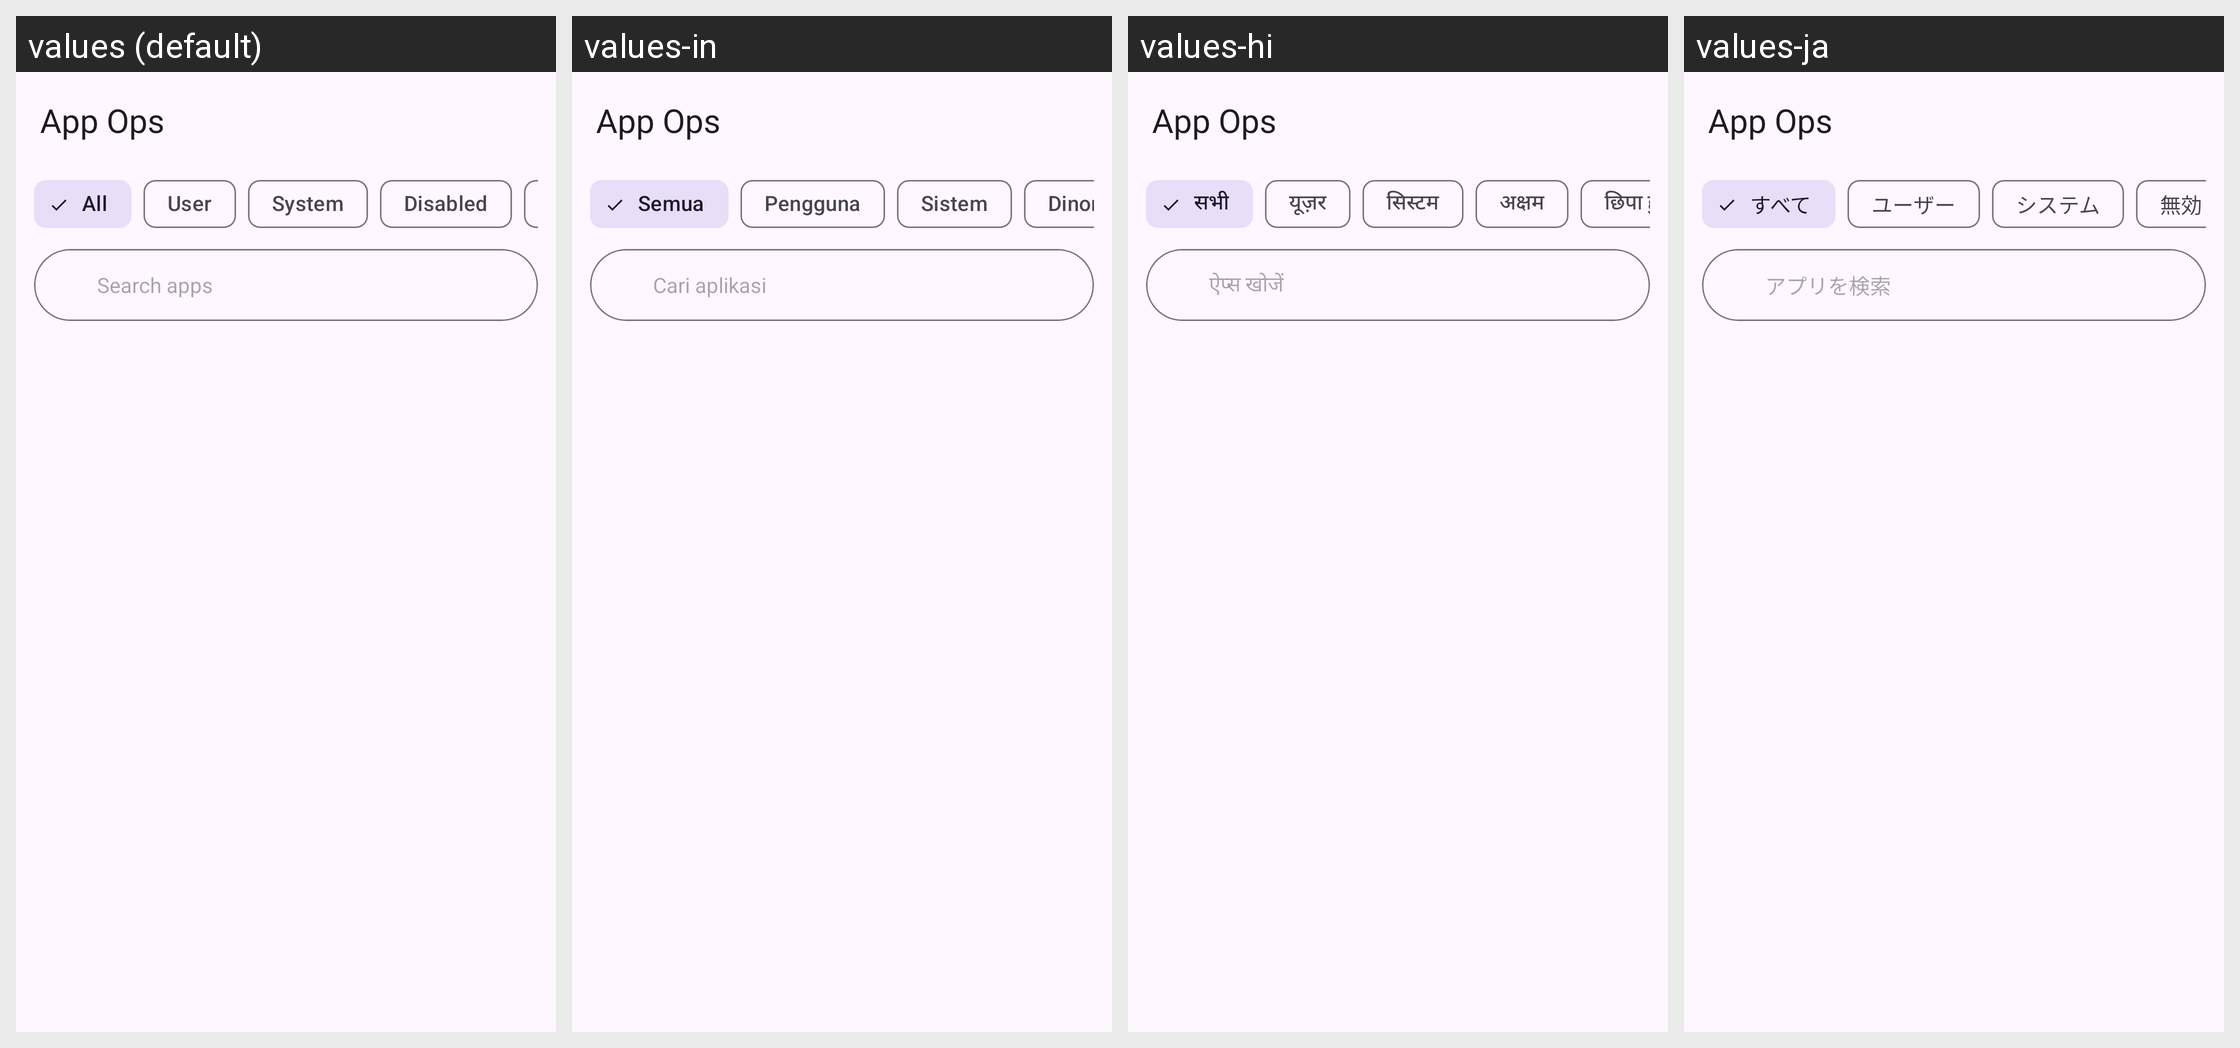

Locale-by-locale string values for the Android screen shown in this grid:
Android screen res/layout/activity_app_ops.xml rendered under 4 locales, left to right: values (default), values-in, values-hi, values-ja. Device: Nexus 5 (rendered at 1080×1920; each locale shown at half size, 540×960, under a caption strip naming it); theme Theme.Material3.DayNight.NoActionBar.
Other locales in the repository, not shown: values-ar, values-de, values-es, values-fa, values-fr, values-it, values-ko, values-pt, values-ru, values-th, values-tr, values-vi, values-zh-rCN.
Strings drawn on this screen, with the default value and each locale's value (text and hints the layout hard-codes, and strings that could not be matched under every locale, appear in the picture but are not listed):

app_ops
  values: App Ops
  values-in: App Ops
  values-hi: App Ops
  values-ja: App Ops

app_ops_chip_all
  values: All
  values-in: Semua
  values-hi: सभी
  values-ja: すべて

app_ops_chip_user
  values: User
  values-in: Pengguna
  values-hi: यूज़र
  values-ja: ユーザー

app_ops_chip_system
  values: System
  values-in: Sistem
  values-hi: सिस्टम
  values-ja: システム

app_ops_chip_disabled
  values: Disabled
  values-in: Dinonaktifkan
  values-hi: अक्षम
  values-ja: 無効

app_ops_search_hint
  values: Search apps
  values-in: Cari aplikasi
  values-hi: ऐप्स खोजें
  values-ja: アプリを検索
